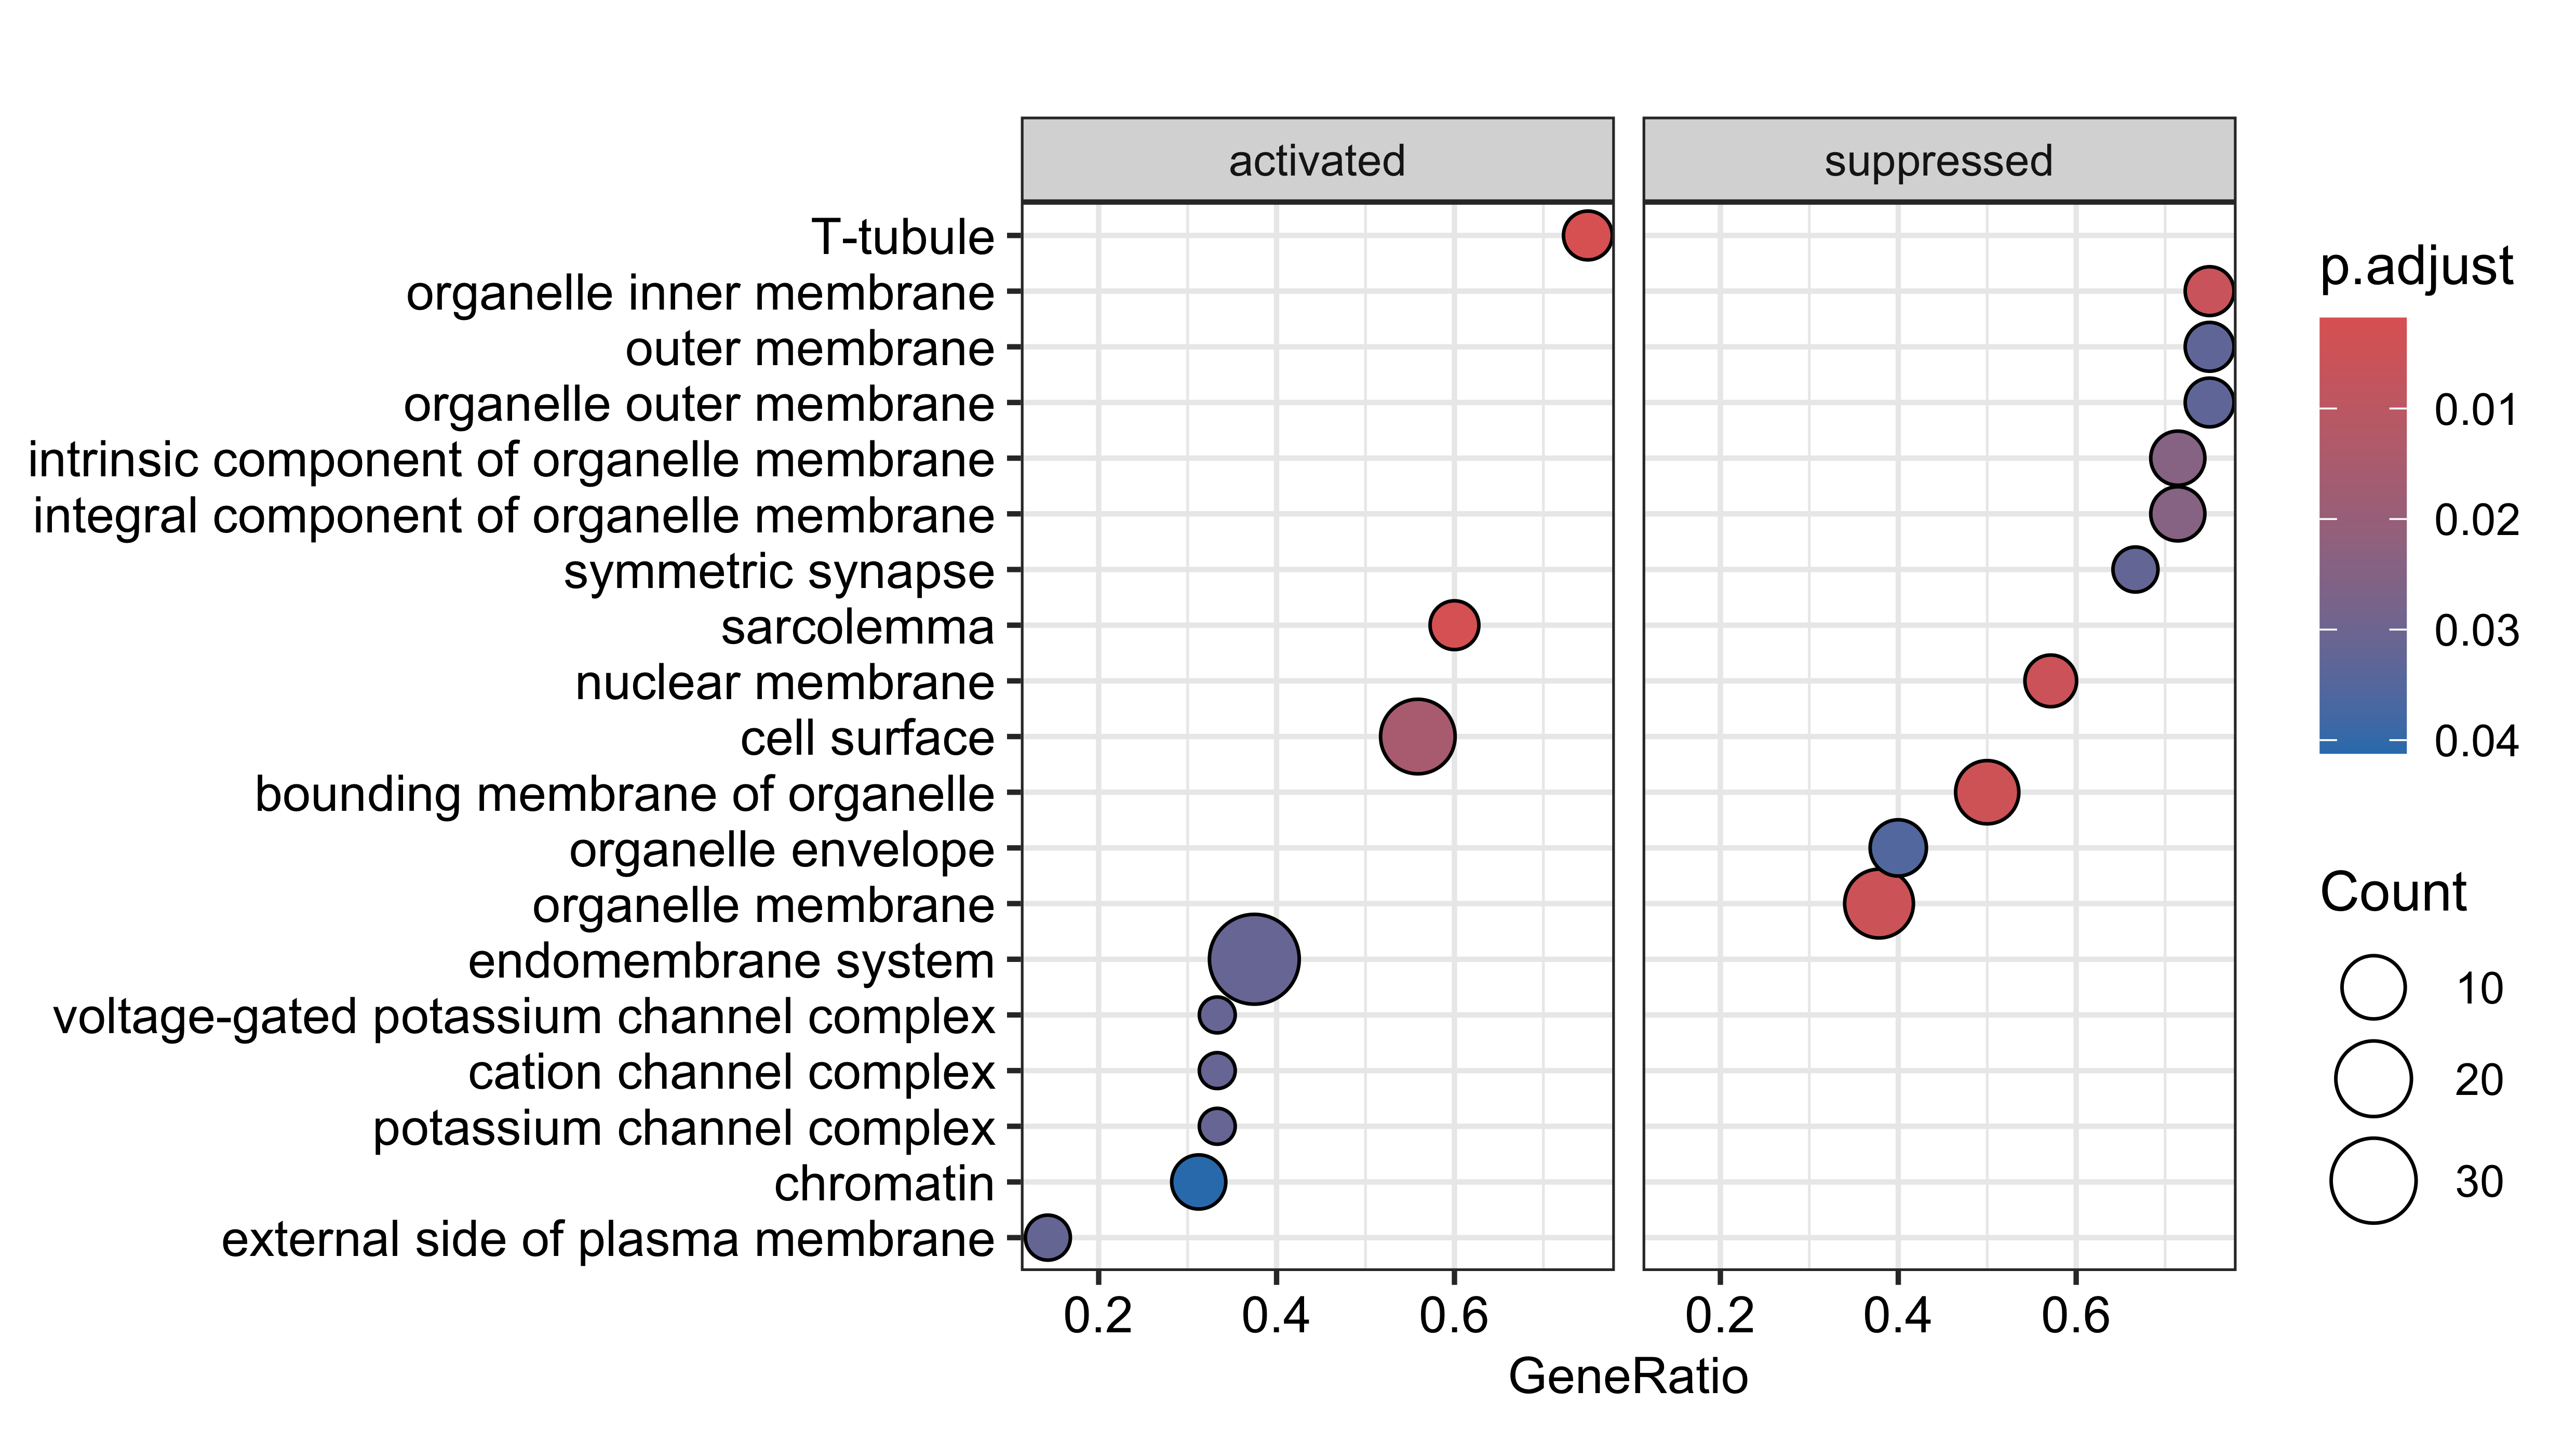

Source data for this figure (header and first rows):
, ID, Description, setSize, enrichmentScore, NES, pvalue, p.adjust, qvalues, rank, leading_edge, core_enrichment
GO:0030315, GO:0030315, T-tubule, 4, 0.8807, 1.715, 0.001833, 0.001833, 0.2344, 393, tags=75%, list=7%, signal=70%, ENSMUSG00000032034/ENSMUSG00000032601/EN…
GO:0042383, GO:0042383, sarcolemma, 5, 0.8404, 1.762, 0.002407, 0.002407, 0.2344, 393, tags=60%, list=7%, signal=56%, ENSMUSG00000032034/ENSMUSG00000032601/EN…
GO:0098588, GO:0098588, bounding membrane of organelle, 20, -0.4813, -1.8, 0.00473, 0.00473, 0.2344, 733, tags=50%, list=13%, signal=44%, ENSMUSG00000117975/ENSMUSG00000055069/EN…
GO:0031090, GO:0031090, organelle membrane, 37, -0.3915, -1.775, 0.004928, 0.004928, 0.2344, 733, tags=38%, list=13%, signal=33%, ENSMUSG00000117975/ENSMUSG00000055069/EN…
GO:0031965, GO:0031965, nuclear membrane, 7, -0.723, -1.914, 0.005227, 0.005227, 0.2344, 733, tags=57%, list=13%, signal=50%, ENSMUSG00000117975/ENSMUSG00000020715/EN…
GO:0019866, GO:0019866, organelle inner membrane, 4, -0.8225, -1.763, 0.006292, 0.006292, 0.2351, 446, tags=75%, list=8%, signal=69%, ENSMUSG00000020715/ENSMUSG00000009876/EN…
GO:0009986, GO:0009986, cell surface, 34, 0.4841, 1.653, 0.01541, 0.01541, 0.419, 1783, tags=56%, list=32%, signal=38%, ENSMUSG00000032034/ENSMUSG00000053216/EN…
GO:0031300, GO:0031300, intrinsic component of organelle membran…, 7, -0.6571, -1.74, 0.02433, 0.02433, 0.419, 446, tags=71%, list=8%, signal=66%, ENSMUSG00000027359/ENSMUSG00000020715/EN…
GO:0031301, GO:0031301, integral component of organelle membrane, 7, -0.6571, -1.74, 0.02433, 0.02433, 0.419, 446, tags=71%, list=8%, signal=66%, ENSMUSG00000027359/ENSMUSG00000020715/EN…
GO:0012505, GO:0012505, endomembrane system, 96, 0.3635, 1.475, 0.03132, 0.03132, 0.419, 1381, tags=38%, list=25%, signal=29%, ENSMUSG00000029026/ENSMUSG00000079036/EN…
GO:0008076, GO:0008076, voltage-gated potassium channel complex, 3, 0.8385, 1.494, 0.03152, 0.03152, 0.419, 2, tags=33%, list=0%, signal=33%, ENSMUSG00000032034
GO:0034703, GO:0034703, cation channel complex, 3, 0.8385, 1.494, 0.03152, 0.03152, 0.419, 2, tags=33%, list=0%, signal=33%, ENSMUSG00000032034
GO:0034705, GO:0034705, potassium channel complex, 3, 0.8385, 1.494, 0.03152, 0.03152, 0.419, 2, tags=33%, list=0%, signal=33%, ENSMUSG00000032034
GO:0009897, GO:0009897, external side of plasma membrane, 14, 0.577, 1.599, 0.03183, 0.03183, 0.419, 65, tags=14%, list=1%, signal=14%, ENSMUSG00000032034/ENSMUSG00000053216
GO:0032280, GO:0032280, symmetric synapse, 3, -0.7916, -1.543, 0.03208, 0.03208, 0.419, 338, tags=67%, list=6%, signal=63%, ENSMUSG00000045573/ENSMUSG00000045613
GO:0019867, GO:0019867, outer membrane, 4, -0.7485, -1.605, 0.03299, 0.03299, 0.419, 733, tags=100%, list=13%, signal=87%, ENSMUSG00000117975/ENSMUSG00000037161/EN…
GO:0031968, GO:0031968, organelle outer membrane, 4, -0.7485, -1.605, 0.03299, 0.03299, 0.419, 733, tags=100%, list=13%, signal=87%, ENSMUSG00000117975/ENSMUSG00000037161/EN…
GO:0031967, GO:0031967, organelle envelope, 15, -0.4608, -1.591, 0.0355, 0.0355, 0.419, 733, tags=40%, list=13%, signal=35%, ENSMUSG00000117975/ENSMUSG00000020715/EN…
GO:0031975, GO:0031975, envelope, 15, -0.4608, -1.591, 0.0355, 0.0355, 0.419, 733, tags=40%, list=13%, signal=35%, ENSMUSG00000117975/ENSMUSG00000020715/EN…
GO:0000785, GO:0000785, chromatin, 16, 0.5454, 1.556, 0.04118, 0.04118, 0.4616, 941, tags=31%, list=17%, signal=26%, ENSMUSG00000029026/ENSMUSG00000079036/EN…
